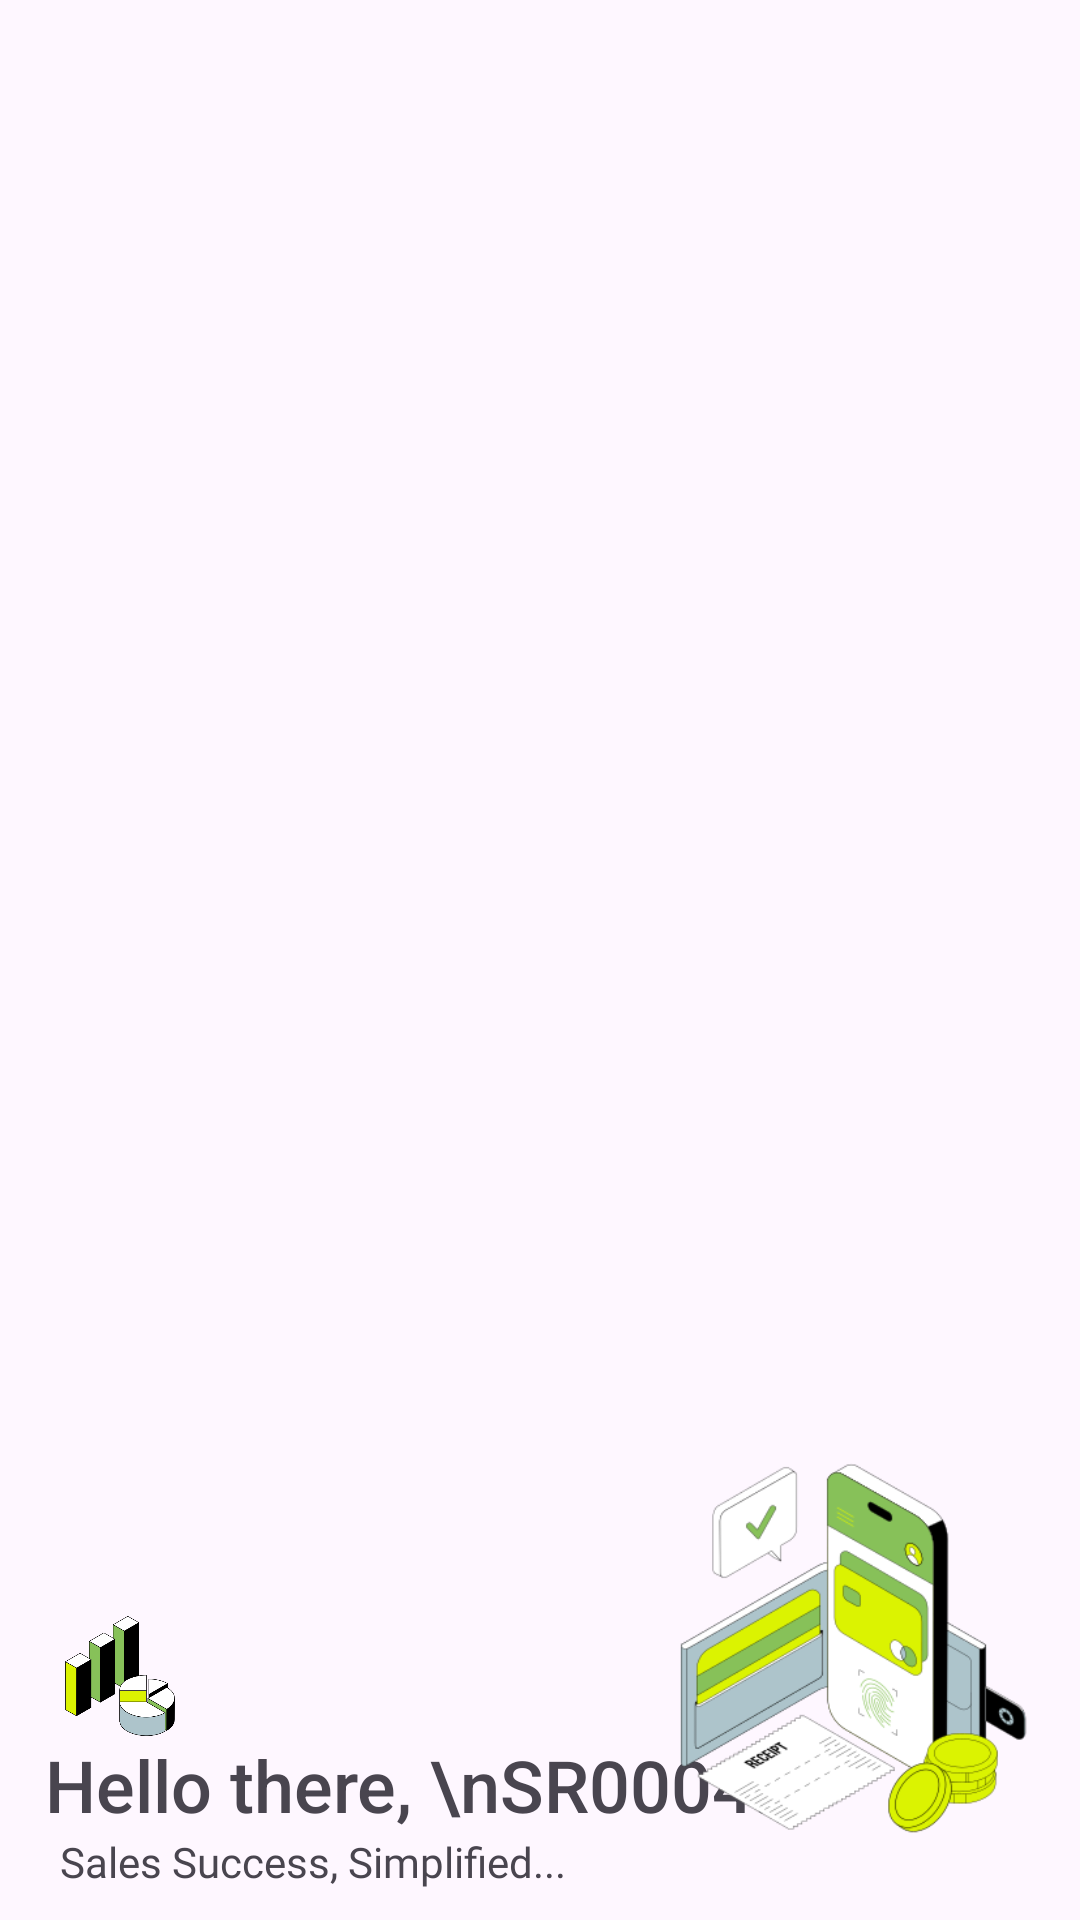

This screen was rendered from an Android layout file. Write that file and the resources it references.
<!-- AndroidManifest.xml: application theme Theme.SalesManagerApp -->
<!-- res/layout/menu_header.xml -->
<?xml version="1.0" encoding="utf-8"?>
<RelativeLayout xmlns:android="http://schemas.android.com/apk/res/android"
    android:layout_width="match_parent"
    android:layout_height="200dp"
    android:background="@color/light_white">

    <TextView
        android:id="@+id/menu_slogan"
        android:layout_width="wrap_content"
        android:layout_height="wrap_content"
        android:text="Sales Success, Simplified..."
        android:layout_alignParentBottom="true"
        android:layout_marginBottom="10dp"
        android:fontFamily="@font/antic"
        android:layout_marginLeft="20dp" />

    <TextView
        android:id="@+id/app_name"
        android:layout_width="wrap_content"
        android:layout_height="wrap_content"
        android:text="Hello there, \nSR0004!"
        android:fontFamily="sans-serif-medium"
        android:textSize="24sp"
        android:layout_above="@+id/menu_slogan"
        android:layout_marginLeft="15dp"/>
    
    <ImageView
        android:layout_width="40dp"
        android:layout_height="40dp"
        android:src="@drawable/nav_bar_header_icon"
        android:layout_marginLeft="20dp"
        android:layout_above="@+id/app_name"/>

    <ImageView
        android:layout_width="160dp"
        android:layout_height="175dp"
        android:src="@drawable/nav_bar_header"
        android:layout_alignParentRight="true"
        android:layout_alignParentBottom="true"/>

</RelativeLayout>
<!-- resources referenced by this layout -->
<resources>
  <!-- drawable nav_bar_header: png bitmap (drawable, 32021 bytes) -->
  <!-- drawable nav_bar_header_icon: png bitmap (drawable, 20554 bytes) -->
  <style name="Theme.SalesManagerApp" parent="Base.Theme.SalesManagerApp" />
  <style name="Base.Theme.SalesManagerApp" parent="Theme.Material3.DayNight.NoActionBar">
          
          <item name="colorPrimary">@color/light_primary</item>
          <item name="colorSecondary">@color/light_secondary</item>
  
          <item name="android:windowContentTransitions">true</item>
      </style>
  <color name="light_primary">#C3E760</color>
  <color name="light_secondary">#1B2121</color>
</resources>
